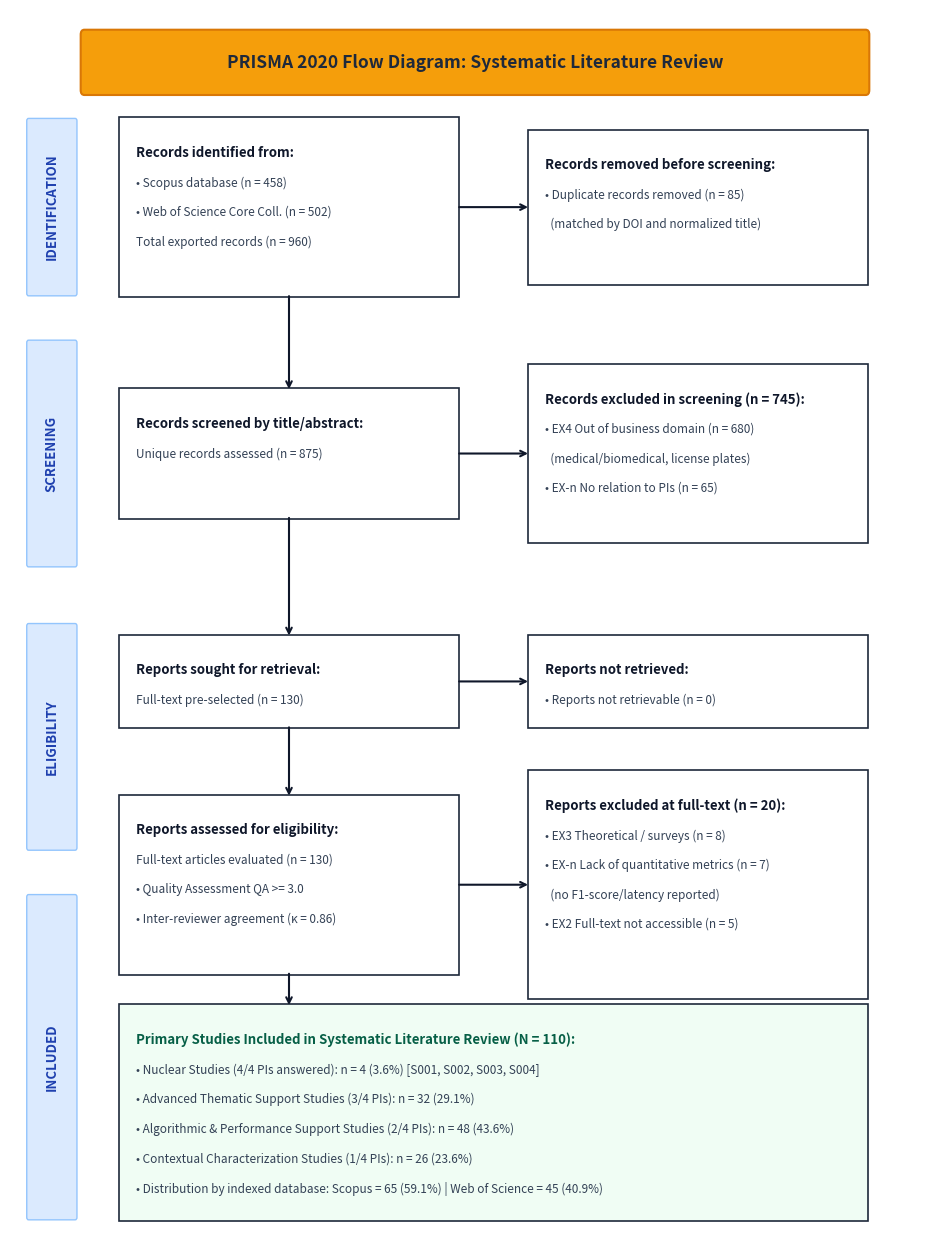

Recreate this plot in Python. (Note: this script raises an exception after producing the figure.)
import matplotlib.pyplot as plt
import matplotlib.patches as patches
import os

# Create figure with ample vertical space
fig, ax = plt.subplots(figsize=(12, 16), dpi=300)
ax.set_xlim(0, 100)
ax.set_ylim(0, 100)
ax.axis('off')

# Colors
color_banner = '#f59e0b'
color_phase_bg = '#dbeafe'
color_box_border = '#1e293b'
color_box_fill = '#ffffff'
color_arrow = '#0f172a'

# Title Header
header = patches.FancyBboxPatch((8, 93.5), 84, 4.5, boxstyle="round,pad=0.4", ec="#d97706", fc=color_banner, lw=1.5)
ax.add_patch(header)
ax.text(50, 95.7, "PRISMA 2020 Flow Diagram: Systematic Literature Review", ha='center', va='center', fontsize=12.5, fontweight='bold', color='#1e293b')

# Left Phase Banners
phases = [
    ("IDENTIFICATION", 77, 14),
    ("SCREENING", 55, 18),
    ("ELIGIBILITY", 32, 18),
    ("INCLUDED", 2, 26)
]

for name, y_pos, height in phases:
    p_box = patches.FancyBboxPatch((2, y_pos), 5, height, boxstyle="round,pad=0.2", ec="#93c5fd", fc=color_phase_bg, lw=1)
    ax.add_patch(p_box)
    ax.text(4.5, y_pos + height/2, name, ha='center', va='center', rotation=90, fontsize=9.5, fontweight='bold', color='#1e40af')

def draw_box(x, y, w, h, title, lines, align='left', bg=color_box_fill, title_color='#0f172a'):
    box = patches.FancyBboxPatch((x, y), w, h, boxstyle="square,pad=0.3", ec=color_box_border, fc=bg, lw=1.2)
    ax.add_patch(box)
    
    # Title
    ax.text(x + 1.5 if align=='left' else x + w/2, y + h - 2.0, title, ha=align, va='top', fontsize=9.5, fontweight='bold', color=title_color)
    
    # Content lines
    curr_y = y + h - 4.5
    for line in lines:
        ax.text(x + 1.5 if align=='left' else x + w/2, curr_y, line, ha=align, va='top', fontsize=8.5, color='#334155')
        curr_y -= 2.4

# 1. Identification Phase
draw_box(12, 77, 36, 14, "Records identified from:", [
    "• Scopus database (n = 458)",
    "• Web of Science Core Coll. (n = 502)",
    "Total exported records (n = 960)"
])

draw_box(56, 78, 36, 12, "Records removed before screening:", [
    "• Duplicate records removed (n = 85)",
    "  (matched by DOI and normalized title)"
])

# Arrow 1: ID -> Dup
ax.annotate('', xy=(56, 84), xytext=(48, 84), arrowprops=dict(arrowstyle="->", lw=1.5, color=color_arrow))

# Arrow 2: ID -> Screening
ax.annotate('', xy=(30, 69), xytext=(30, 77), arrowprops=dict(arrowstyle="->", lw=1.5, color=color_arrow))

# 2. Screening Phase
draw_box(12, 59, 36, 10, "Records screened by title/abstract:", [
    "Unique records assessed (n = 875)"
], align='left')

draw_box(56, 57, 36, 14, "Records excluded in screening (n = 745):", [
    "• EX4 Out of business domain (n = 680)",
    "  (medical/biomedical, license plates)",
    "• EX-n No relation to PIs (n = 65)"
])

# Arrow 3: Screened -> Excluded
ax.annotate('', xy=(56, 64), xytext=(48, 64), arrowprops=dict(arrowstyle="->", lw=1.5, color=color_arrow))

# Arrow 4: Screened -> Sought
ax.annotate('', xy=(30, 49), xytext=(30, 59), arrowprops=dict(arrowstyle="->", lw=1.5, color=color_arrow))

# 3. Retrieval & Eligibility
draw_box(12, 42, 36, 7, "Reports sought for retrieval:", [
    "Full-text pre-selected (n = 130)"
])

draw_box(56, 42, 36, 7, "Reports not retrieved:", [
    "• Reports not retrievable (n = 0)"
])

# Arrow 5: Sought -> Not retrieved
ax.annotate('', xy=(56, 45.5), xytext=(48, 45.5), arrowprops=dict(arrowstyle="->", lw=1.5, color=color_arrow))

# Arrow 6: Sought -> Eligibility
ax.annotate('', xy=(30, 36), xytext=(30, 42), arrowprops=dict(arrowstyle="->", lw=1.5, color=color_arrow))

draw_box(12, 22, 36, 14, "Reports assessed for eligibility:", [
    "Full-text articles evaluated (n = 130)",
    "• Quality Assessment QA >= 3.0",
    "• Inter-reviewer agreement (κ = 0.86)"
])

draw_box(56, 20, 36, 18, "Reports excluded at full-text (n = 20):", [
    "• EX3 Theoretical / surveys (n = 8)",
    "• EX-n Lack of quantitative metrics (n = 7)",
    "  (no F1-score/latency reported)",
    "• EX2 Full-text not accessible (n = 5)"
])

# Arrow 7: Assessed -> Excluded
ax.annotate('', xy=(56, 29), xytext=(48, 29), arrowprops=dict(arrowstyle="->", lw=1.5, color=color_arrow))

# Arrow 8: Assessed -> Included
ax.annotate('', xy=(30, 19), xytext=(30, 22), arrowprops=dict(arrowstyle="->", lw=1.5, color=color_arrow))

# 4. Included Phase (Generous Height and Margins)
draw_box(12, 2, 80, 17, "Primary Studies Included in Systematic Literature Review (N = 110):", [
    "• Nuclear Studies (4/4 PIs answered): n = 4 (3.6%) [S001, S002, S003, S004]",
    "• Advanced Thematic Support Studies (3/4 PIs): n = 32 (29.1%)",
    "• Algorithmic & Performance Support Studies (2/4 PIs): n = 48 (43.6%)",
    "• Contextual Characterization Studies (1/4 PIs): n = 26 (23.6%)",
    "• Distribution by indexed database: Scopus = 65 (59.1%) | Web of Science = 45 (40.9%)"
], bg='#f0fdf4', title_color='#065f46')

# Save PNG and SVG with absolute paths
base_dir = os.path.dirname(os.path.dirname(os.path.abspath(__file__)))
out_png = os.path.join(base_dir, 'outputs', 'diagrama_flujo_prisma_2020.png')
out_svg = os.path.join(base_dir, 'outputs', 'diagrama_flujo_prisma_2020.svg')
evid_png = os.path.join(base_dir, 'evidencias', 'diagrama_flujo_prisma_2020.png')

os.makedirs(os.path.dirname(out_png), exist_ok=True)
os.makedirs(os.path.dirname(evid_png), exist_ok=True)

plt.savefig(out_png, bbox_inches='tight', dpi=300)
plt.savefig(out_svg, bbox_inches='tight')
plt.savefig(evid_png, bbox_inches='tight', dpi=300)
plt.close()

print("PRISMA diagram generated successfully with clean absolute paths!")
print(f"PNG: {out_png}")
